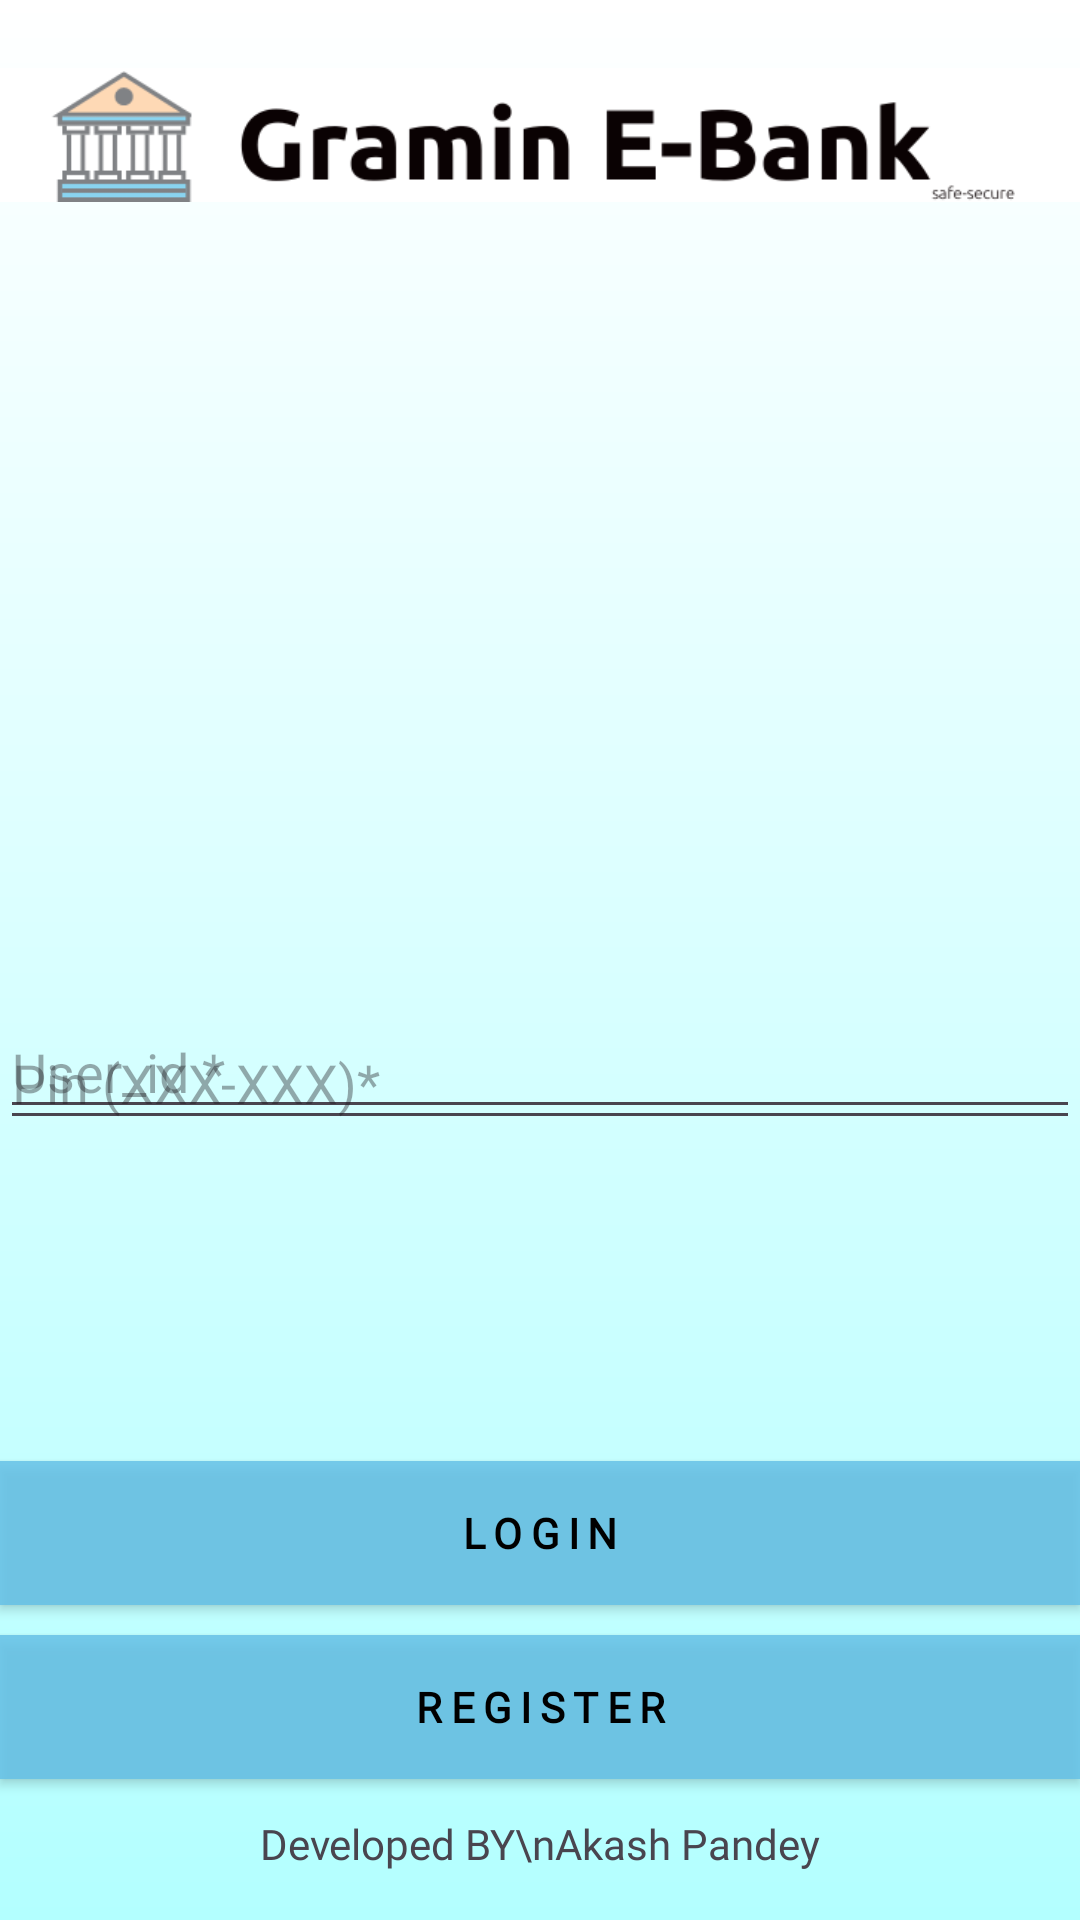

This screen was rendered from an Android layout file. Write that file and the resources it references.
<!-- AndroidManifest.xml: application theme Theme.Ebank -->
<!-- res/layout/activity_login.xml -->
<?xml version="1.0" encoding="utf-8"?>
<androidx.constraintlayout.widget.ConstraintLayout xmlns:android="http://schemas.android.com/apk/res/android"
    xmlns:app="http://schemas.android.com/apk/res-auto"
    xmlns:tools="http://schemas.android.com/tools"
    android:layout_width="match_parent"
    android:layout_height="match_parent"
    android:background="@drawable/grdnt"
    tools:context=".Login">

    <ImageView
        android:id="@+id/imageView5"
        android:layout_width="wrap_content"
        android:layout_height="wrap_content"
        app:layout_constraintEnd_toEndOf="parent"
        app:layout_constraintStart_toStartOf="parent"
        app:layout_constraintTop_toTopOf="parent"
        app:srcCompat="@drawable/headerlogo" />


    <EditText
        android:id="@+id/User_id"
        android:layout_width="match_parent"
        android:layout_height="wrap_content"
        android:layout_marginTop="245dp"
        android:drawableLeft="@drawable/user"
        android:hint="User_id *"
        app:layout_constraintEnd_toEndOf="parent"
        app:layout_constraintStart_toStartOf="parent"
        app:layout_constraintTop_toBottomOf="@+id/imageView5" />

    <EditText
        android:id="@+id/User_pin2"
        android:layout_width="match_parent"
        android:layout_height="wrap_content"
        android:layout_marginBottom="225dp"
        android:drawableLeft="@drawable/password"
        android:ems="06"
        android:hint="Pin (XXX-XXX)*"
        android:inputType="numberPassword"
        app:layout_constraintBottom_toTopOf="@+id/textView3" />

    <TextView
        android:id="@+id/textView3"
        android:layout_width="wrap_content"
        android:layout_height="wrap_content"
        android:layout_marginBottom="16dp"
        android:fontFamily="@font/sbold"
        android:text="Developed BY\nAkash Pandey"
        app:layout_constraintBottom_toBottomOf="parent"
        app:layout_constraintEnd_toEndOf="parent"
        app:layout_constraintStart_toStartOf="parent" />

    <Button
        android:id="@+id/Login2"
        android:layout_width="match_parent"
        android:layout_height="wrap_content"
        android:layout_gravity="bottom"
        android:layout_marginBottom="10dp"
        android:background="#D565C1E8"
        android:fontFamily="@font/regular"
        android:gravity="center"
        android:letterSpacing="0.2"
        android:padding="10dp"
        android:text="Login"
        android:textColor="#000000"
        android:textStyle="bold"
        app:layout_constraintBottom_toTopOf="@+id/Register2"
        app:layout_constraintEnd_toEndOf="parent"
        app:layout_constraintHorizontal_bias="0.498"
        app:layout_constraintStart_toStartOf="parent" />

    <Button
        android:id="@+id/Register2"
        android:layout_width="match_parent"
        android:layout_height="wrap_content"
        android:layout_gravity="bottom"
        android:layout_marginBottom="12dp"
        android:background="#D565C1E8"
        android:fontFamily="@font/regular"
        android:gravity="center"
        android:letterSpacing="0.2"
        android:padding="10dp"
        android:text="Register"
        android:textColor="#000000"
        android:textStyle="bold"
        app:layout_constraintBottom_toTopOf="@+id/textView3"
        app:layout_constraintEnd_toEndOf="parent"
        app:layout_constraintStart_toStartOf="parent" />


</androidx.constraintlayout.widget.ConstraintLayout>
<!-- resources referenced by this layout -->
<resources>
  <!-- drawable grdnt (drawable) -->
  <shape xmlns:android="http://schemas.android.com/apk/res/android"
      android:shape="rectangle">
      <gradient
          android:startColor="#B3FFFF"
          android:endColor="#FFFFFF"
          android:angle="90" />
  </shape>
  <!-- drawable headerlogo: png bitmap (drawable, 11995 bytes) -->
  <style name="Theme.Ebank" parent="Base.Theme.Ebank" />
  <style name="Base.Theme.Ebank" parent="Theme.Material3.DayNight.NoActionBar">
          
          
      </style>
</resources>
